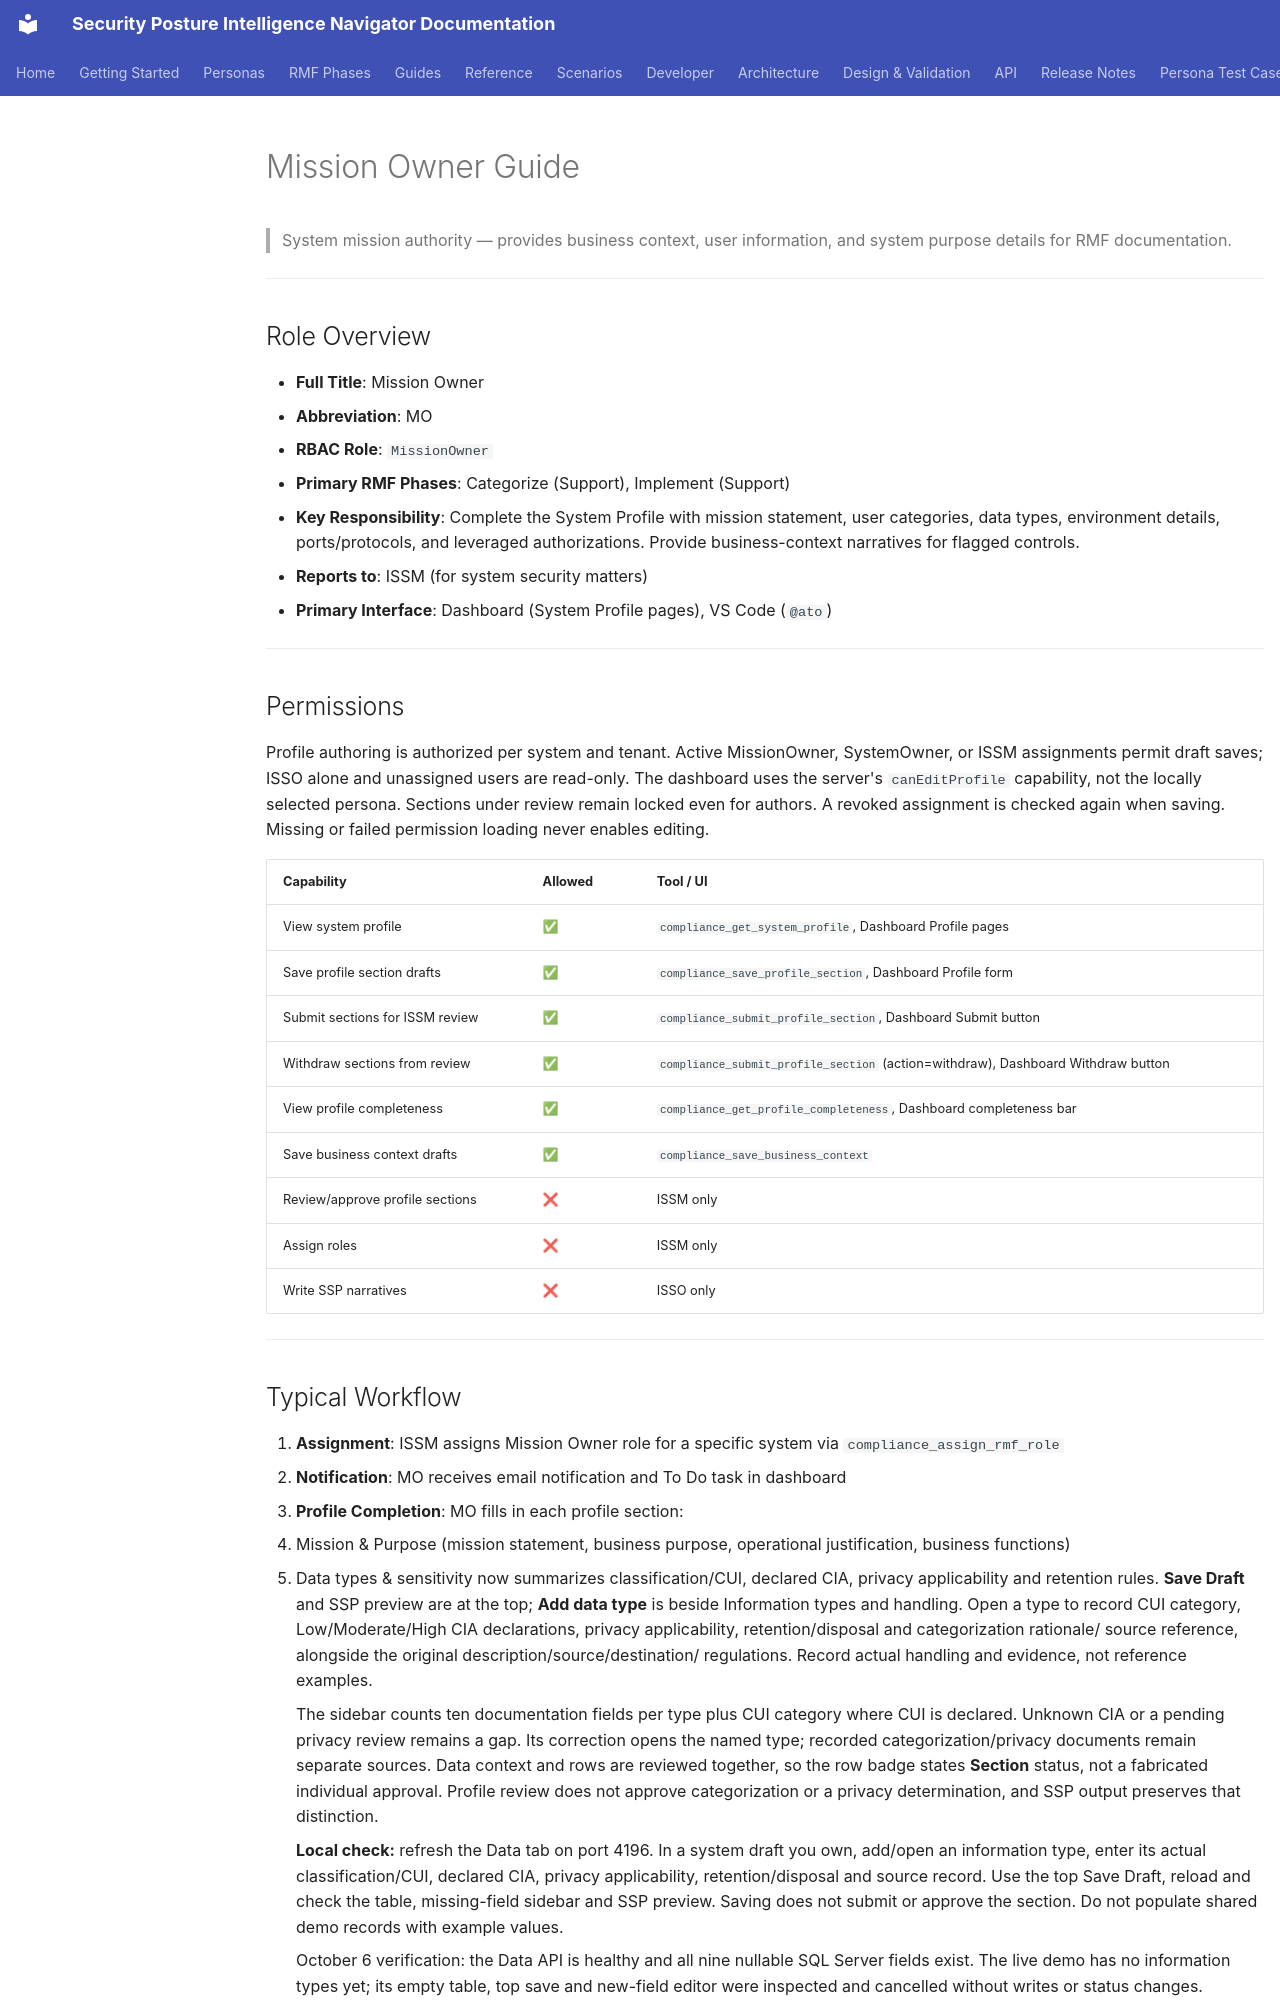

repository: azurenoops/spin_agent · page: personas/mission-owner.html · generator: mkdocs

# Mission Owner Guide

> System mission authority — provides business context, user information, and system purpose details for RMF documentation.

---

## Role Overview

- **Full Title**: Mission Owner
- **Abbreviation**: MO
- **RBAC Role**: `MissionOwner`
- **Primary RMF Phases**: Categorize (Support), Implement (Support)
- **Key Responsibility**: Complete the System Profile with mission statement, user categories, data types, environment details, ports/protocols, and leveraged authorizations. Provide business-context narratives for flagged controls.
- **Reports to**: ISSM (for system security matters)
- **Primary Interface**: Dashboard (System Profile pages), VS Code (`@ato`)

---

## Permissions

Profile authoring is authorized per system and tenant. Active MissionOwner,
SystemOwner, or ISSM assignments permit draft saves; ISSO alone and unassigned
users are read-only. The dashboard uses the server's `canEditProfile` capability,
not the locally selected persona. Sections under review remain locked even for
authors. A revoked assignment is checked again when saving. Missing or failed
permission loading never enables editing.

| Capability | Allowed | Tool / UI |
|-----------|---------|-----------|
| View system profile | ✅ | `compliance_get_system_profile`, Dashboard Profile pages |
| Save profile section drafts | ✅ | `compliance_save_profile_section`, Dashboard Profile form |
| Submit sections for ISSM review | ✅ | `compliance_submit_profile_section`, Dashboard Submit button |
| Withdraw sections from review | ✅ | `compliance_submit_profile_section` (action=withdraw), Dashboard Withdraw button |
| View profile completeness | ✅ | `compliance_get_profile_completeness`, Dashboard completeness bar |
| Save business context drafts | ✅ | `compliance_save_business_context` |
| Review/approve profile sections | ❌ | ISSM only |
| Assign roles | ❌ | ISSM only |
| Write SSP narratives | ❌ | ISSO only |

---
